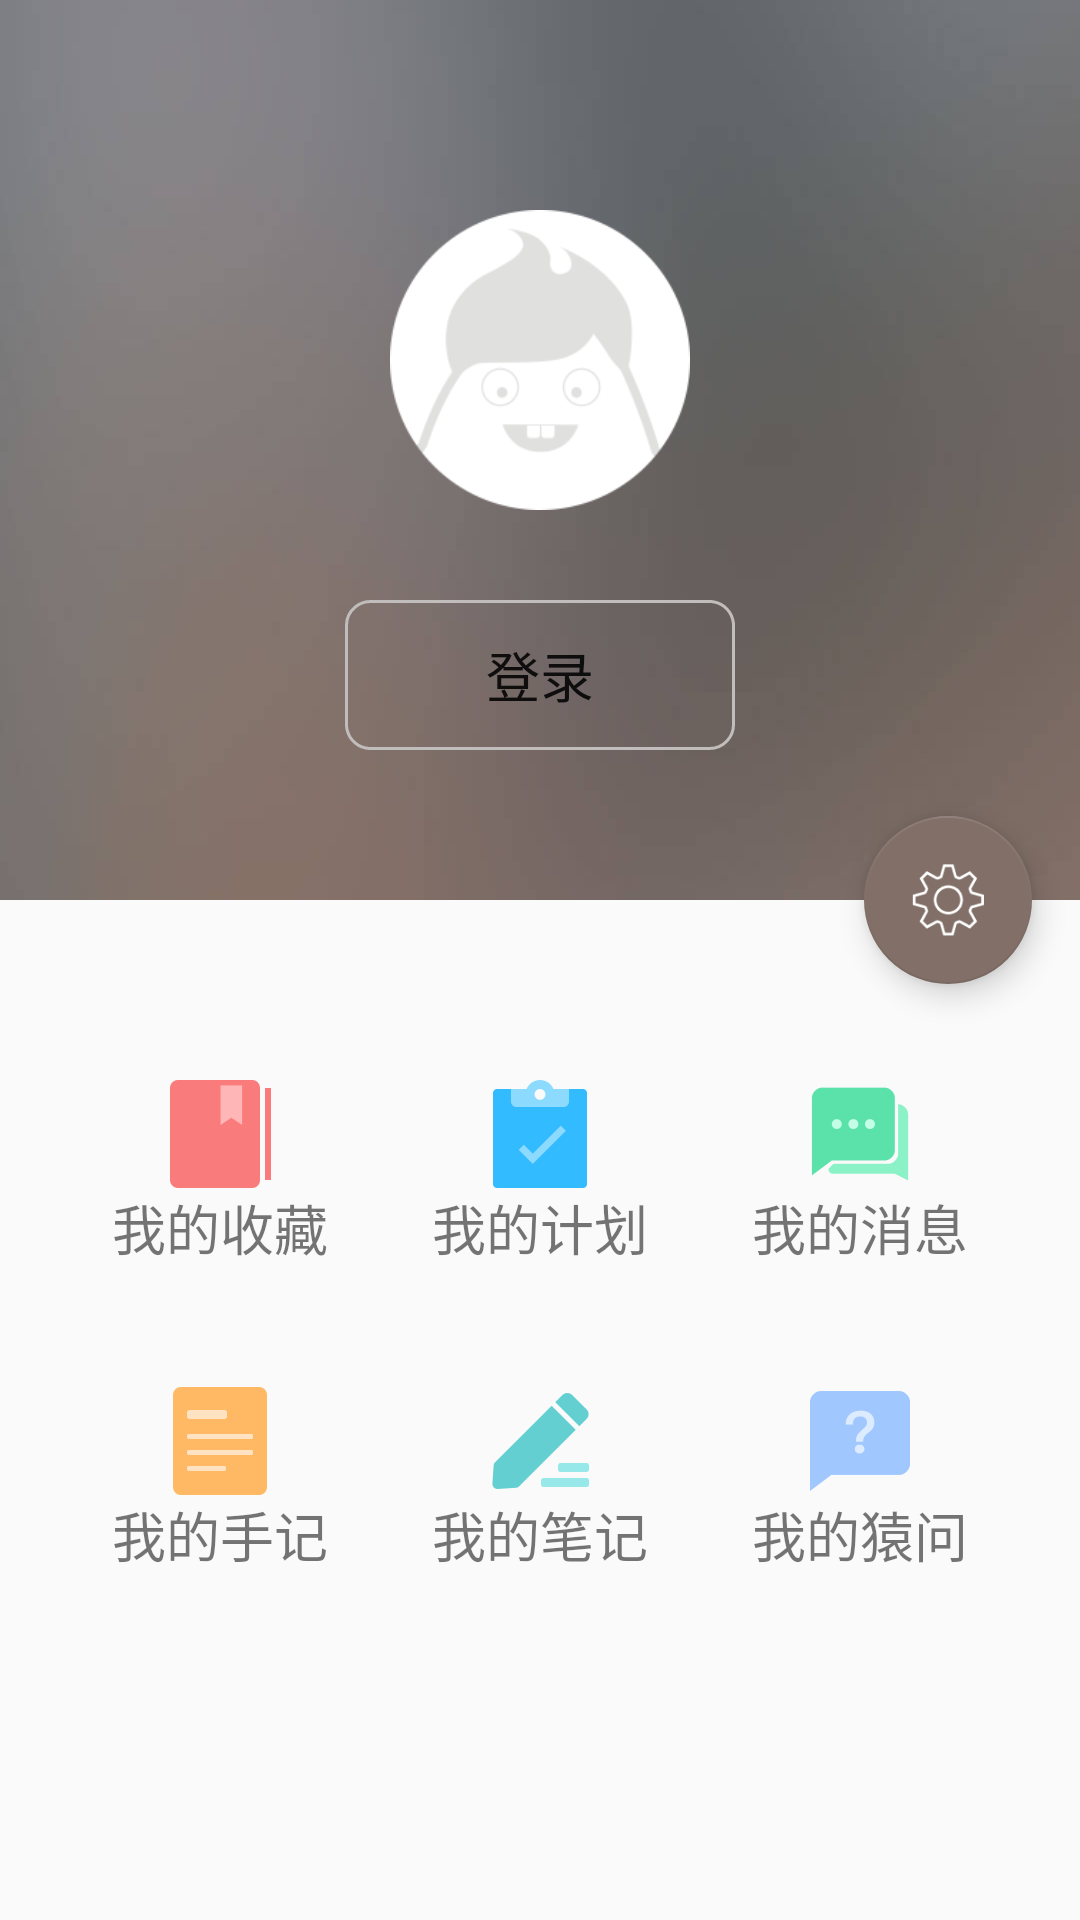

Reconstruct the res/layout file that produces this screen, plus the resources it refers to.
<!-- AndroidManifest.xml: application theme AppTheme -->
<!-- res/layout/fragment_mine.xml -->
<android.support.design.widget.CoordinatorLayout
    xmlns:android="http://schemas.android.com/apk/res/android"
    xmlns:tools="http://schemas.android.com/tools"
    android:layout_width="match_parent"
    android:layout_height="match_parent"
    xmlns:app="http://schemas.android.com/apk/res-auto"
    android:orientation="vertical"
    android:fitsSystemWindows="true"
    tools:context="com.example.ygd.imooc.fragment.MineFragment">


    <android.support.design.widget.AppBarLayout
        android:id="@+id/appBar"
        android:layout_width="match_parent"
        android:layout_height="300dp"
        android:fitsSystemWindows="true">

        <android.support.design.widget.CollapsingToolbarLayout
            android:id="@+id/collapsing_toolbar_layout"
            android:layout_width="match_parent"
            android:layout_height="match_parent"
            android:fitsSystemWindows="true"
            app:statusBarScrim="@android:color/transparent"
            app:contentScrim="@color/colorMine"
            app:expandedTitleMarginStart="48dp"
            app:expandedTitleTextAppearance="@style/transText"
            app:layout_scrollFlags="scroll|exitUntilCollapsed">


                <RelativeLayout
                    app:layout_collapseMode="parallax"
                    android:fitsSystemWindows="true"
                    app:layout_collapseParallaxMultiplier="0.7"
                    android:layout_width="match_parent"
                    android:layout_height="match_parent"
                    android:background="@mipmap/blur_default">


                    <ImageView
                        android:id="@+id/headImg"
                        android:layout_width="100dp"
                        android:layout_height="100dp"
                        android:layout_marginTop="70dp"
                        android:layout_centerHorizontal="true"
                        android:scaleType="fitXY"
                        android:src="@mipmap/personal_default_user_icon" />

                    <TextView
                        android:id="@+id/nameTv"
                        android:layout_width="130dp"
                        android:layout_height="50dp"
                        android:layout_below="@+id/headImg"
                        android:layout_centerHorizontal="true"
                        android:layout_marginTop="30dp"
                        android:gravity="center"
                        android:text="昵称♂♀"
                        android:visibility="invisible"
                        android:textSize="24sp" />

                    <Button
                        android:id="@+id/loginBtn"
                        android:layout_width="130dp"
                        android:layout_height="50dp"
                        android:layout_below="@+id/headImg"
                        android:layout_centerHorizontal="true"
                        android:layout_marginTop="30dp"
                        android:background="@drawable/bt_box"
                        android:elevation="5dp"
                        android:text="登录"
                        android:textSize="18sp" />
                </RelativeLayout>


            <android.support.v7.widget.Toolbar
                android:id="@+id/toolbar"
                android:layout_width="match_parent"
                android:layout_height="?attr/actionBarSize"
                app:layout_collapseMode="pin"
                app:title="我的"/>

        </android.support.design.widget.CollapsingToolbarLayout>

    </android.support.design.widget.AppBarLayout>

    <android.support.design.widget.FloatingActionButton
        android:id="@+id/fab"
        android:layout_width="wrap_content"
        android:layout_height="wrap_content"
        android:layout_margin="@dimen/fab_margin"
        android:src="@mipmap/my_settings"
        app:backgroundTint="#816F68"
        app:layout_anchor="@id/appBar"
        app:layout_anchorGravity="bottom|end" />


    <ScrollView
        android:layout_width="match_parent"
        android:layout_height="match_parent"
        app:layout_progress="@layout/view_progress"
        android:layout_marginTop="20dp"
        app:layout_behavior="@string/appbar_scrolling_view_behavior"
        android:scrollbars="none">

        <LinearLayout
            android:layout_width="match_parent"
            android:layout_height="match_parent"
            android:orientation="vertical"
            android:paddingBottom="20dp"
            android:paddingTop="20dp">

            <LinearLayout
                android:layout_width="match_parent"
                android:layout_height="wrap_content"
                android:layout_margin="20dp"
                android:orientation="horizontal">

                <TextView
                    android:id="@+id/tv1"
                    android:layout_width="wrap_content"
                    android:layout_height="match_parent"
                    android:layout_gravity="center_horizontal"
                    android:layout_weight="1"
                    android:clickable="true"
                    android:drawableTop="@mipmap/people_mycourse_icon"
                    android:gravity="bottom|center_horizontal"
                    android:text="我的收藏"
                    android:textSize="18sp" />

                <TextView
                    android:id="@+id/tv2"
                    android:layout_width="wrap_content"
                    android:layout_height="match_parent"
                    android:layout_gravity="center_horizontal"
                    android:layout_weight="1"
                    android:drawableTop="@mipmap/people_myplan_icon"
                    android:gravity="bottom|center_horizontal"
                    android:text="我的计划"
                    android:textSize="18sp" />

                <TextView
                    android:id="@+id/tv3"
                    android:layout_width="wrap_content"
                    android:layout_height="match_parent"
                    android:layout_gravity="center_horizontal"
                    android:layout_weight="1"
                    android:drawableTop="@mipmap/people_mymessage_icon"
                    android:gravity="bottom|center_horizontal"
                    android:text="我的消息"
                    android:textSize="18sp" />
            </LinearLayout>

            <LinearLayout
                android:layout_width="match_parent"
                android:layout_height="wrap_content"
                android:layout_margin="20dp"
                android:orientation="horizontal">

                <TextView
                    android:id="@+id/tv4"
                    android:layout_width="wrap_content"
                    android:layout_height="match_parent"
                    android:layout_gravity="center_horizontal"
                    android:layout_weight="1"
                    android:drawableTop="@mipmap/people_myarticle_icon"
                    android:gravity="bottom|center_horizontal"
                    android:text="我的手记"
                    android:textSize="18sp" />

                <TextView
                    android:id="@+id/tv5"
                    android:layout_width="wrap_content"
                    android:layout_height="match_parent"
                    android:layout_gravity="center_horizontal"
                    android:layout_weight="1"
                    android:drawableTop="@mipmap/people_mynote_icon"
                    android:gravity="bottom|center_horizontal"
                    android:text="我的笔记"
                    android:textSize="18sp" />

                <TextView
                    android:id="@+id/tv6"
                    android:layout_width="wrap_content"
                    android:layout_height="match_parent"
                    android:layout_gravity="center_horizontal"
                    android:layout_weight="1"
                    android:drawableTop="@mipmap/my_qa"
                    android:gravity="bottom|center_horizontal"
                    android:text="我的猿问"
                    android:textSize="18sp" />
            </LinearLayout>

        </LinearLayout>
    </ScrollView>



</android.support.design.widget.CoordinatorLayout>
<!-- resources referenced by this layout -->
<resources>
  <color name="colorMine">#99CC33</color>
  <dimen name="fab_margin">16dp</dimen>
  <!-- drawable bt_box (drawable-mdpi) -->
  <?xml version="1.0" encoding="utf-8"?>
  <selector xmlns:android="http://schemas.android.com/apk/res/android">
      <item>
          <shape xmlns:android="http://schemas.android.com/apk/res/android"
              android:shape="rectangle">
              <corners android:radius="8dp" />
              <stroke
                  android:width="1dp"
                  android:color="#c2bdbd"
                  android:dashGap="0dp"
                  android:dashWidth="10dp"/>
          </shape>
      </item>
  </selector>
  <!-- mipmap blur_default: jpg bitmap (mipmap-xxhdpi, 4952 bytes) -->
  <!-- mipmap my_qa: png bitmap (mipmap-xxhdpi, 735 bytes) -->
  <!-- mipmap my_settings: png bitmap (mipmap-mdpi, 1448 bytes) -->
  <!-- mipmap people_myarticle_icon: png bitmap (mipmap-xxhdpi, 366 bytes) -->
  <!-- mipmap people_mycourse_icon: png bitmap (mipmap-xxhdpi, 410 bytes) -->
  <!-- mipmap people_mymessage_icon: png bitmap (mipmap-xxhdpi, 998 bytes) -->
  <!-- mipmap people_mynote_icon: png bitmap (mipmap-xxhdpi, 682 bytes) -->
  <!-- mipmap people_myplan_icon: png bitmap (mipmap-xxhdpi, 737 bytes) -->
  <!-- mipmap personal_default_user_icon: png bitmap (mipmap-xxhdpi, 3722 bytes) -->
  <style name="transText" parent="TextAppearance.AppCompat">
          <item name="android:textColor">#0000</item>
      </style>
  <style name="AppTheme" parent="Theme.AppCompat.Light.DarkActionBar">
          
          <item name="colorPrimary">@color/colorCourse</item>
          <item name="colorPrimaryDark">@color/colorPrimaryDark</item>
          <item name="colorAccent">@color/colorAccent</item>
      </style>
  <color name="colorCourse">#CC0000</color>
  <color name="colorPrimaryDark">#303F9F</color>
  <color name="colorAccent">#FF4081</color>
</resources>
